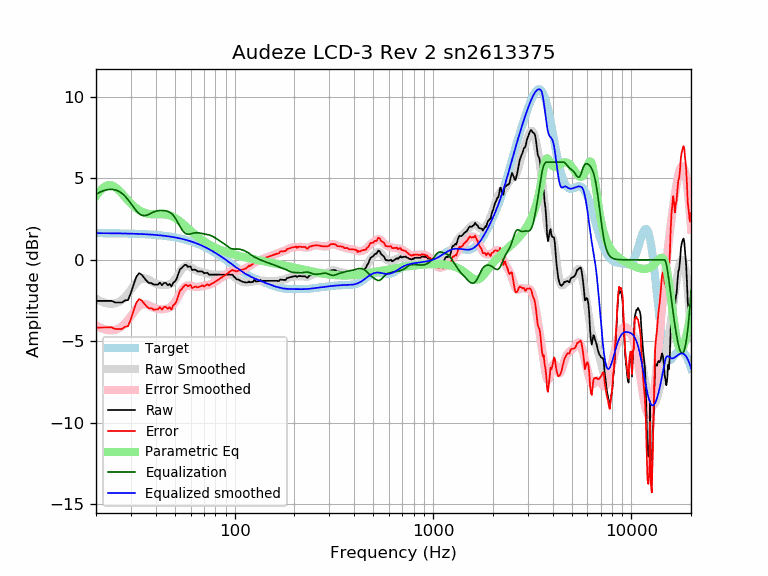

Data behind this chart, as committed beside it:
frequency, raw, error, smoothed, error_smoothed, equalization, parametric_eq, equalized_raw, equalized_smoothed, target
20, -2.52, -4.16, -2.38, -4.02, 4.02, 3.92, 1.50, 1.64, 1.64
21, -2.52, -4.16, -2.53, -4.17, 4.17, 4.25, 1.64, 1.64, 1.64
22, -2.52, -4.16, -2.63, -4.26, 4.26, 4.48, 1.74, 1.64, 1.64
23, -2.52, -4.15, -2.68, -4.32, 4.32, 4.59, 1.80, 1.63, 1.63
24, -2.52, -4.15, -2.70, -4.33, 4.33, 4.57, 1.81, 1.63, 1.63
25, -2.62, -4.25, -2.67, -4.30, 4.30, 4.46, 1.68, 1.63, 1.63
26, -2.62, -4.25, -2.59, -4.22, 4.22, 4.28, 1.60, 1.62, 1.62
27, -2.62, -4.24, -2.47, -4.09, 4.09, 4.07, 1.47, 1.62, 1.62
28, -2.49, -4.11, -2.29, -3.91, 3.91, 3.86, 1.42, 1.62, 1.62
29, -2.47, -4.08, -2.08, -3.69, 3.69, 3.65, 1.22, 1.61, 1.61
30, -2.02, -3.63, -1.84, -3.45, 3.45, 3.46, 1.43, 1.61, 1.61
31, -1.49, -3.09, -1.60, -3.21, 3.21, 3.30, 1.72, 1.60, 1.60
32, -1.02, -2.62, -1.40, -3.00, 3.00, 3.16, 1.97, 1.60, 1.60
33, -0.82, -2.41, -1.25, -2.84, 2.84, 3.05, 2.02, 1.59, 1.59
34, -0.91, -2.49, -1.16, -2.74, 2.74, 2.96, 1.83, 1.58, 1.58
35, -1.11, -2.69, -1.14, -2.71, 2.71, 2.89, 1.60, 1.58, 1.58
36, -1.29, -2.86, -1.17, -2.74, 2.74, 2.85, 1.45, 1.57, 1.57
37, -1.42, -2.98, -1.24, -2.80, 2.80, 2.82, 1.38, 1.56, 1.56
38, -1.42, -2.97, -1.32, -2.87, 2.87, 2.80, 1.45, 1.55, 1.55
39, -1.52, -3.06, -1.40, -2.94, 2.94, 2.79, 1.41, 1.54, 1.54
40, -1.52, -3.05, -1.46, -2.99, 2.99, 2.79, 1.46, 1.53, 1.53
41, -1.52, -3.04, -1.50, -3.02, 3.02, 2.80, 1.50, 1.52, 1.52
42, -1.40, -2.91, -1.52, -3.03, 3.03, 2.80, 1.63, 1.51, 1.51
43, -1.56, -3.05, -1.54, -3.03, 3.03, 2.80, 1.47, 1.49, 1.49
44, -1.42, -2.90, -1.55, -3.02, 3.02, 2.79, 1.60, 1.48, 1.48
45, -1.42, -2.89, -1.54, -3.01, 3.01, 2.78, 1.59, 1.46, 1.46
46, -1.56, -3.01, -1.53, -2.98, 2.98, 2.76, 1.42, 1.45, 1.45
47, -1.48, -2.91, -1.49, -2.93, 2.93, 2.73, 1.45, 1.43, 1.43
48, -1.64, -3.06, -1.43, -2.85, 2.85, 2.69, 1.21, 1.42, 1.42
49, -1.40, -2.80, -1.34, -2.73, 2.73, 2.64, 1.33, 1.40, 1.40
50, -1.33, -2.71, -1.21, -2.59, 2.59, 2.58, 1.26, 1.38, 1.38
51, -1.16, -2.52, -1.06, -2.42, 2.42, 2.51, 1.26, 1.36, 1.36
52, -0.87, -2.21, -0.89, -2.23, 2.23, 2.44, 1.36, 1.34, 1.34
53, -0.58, -1.90, -0.73, -2.05, 2.05, 2.36, 1.47, 1.32, 1.32
54, -0.51, -1.80, -0.59, -1.88, 1.88, 2.28, 1.37, 1.29, 1.29
55, -0.41, -1.68, -0.48, -1.75, 1.75, 2.20, 1.34, 1.27, 1.27
56, -0.31, -1.56, -0.41, -1.65, 1.65, 2.11, 1.34, 1.25, 1.25
57, -0.31, -1.53, -0.37, -1.60, 1.60, 2.03, 1.28, 1.22, 1.22
58, -0.43, -1.63, -0.38, -1.57, 1.57, 1.94, 1.14, 1.19, 1.19
59, -0.41, -1.58, -0.41, -1.57, 1.57, 1.86, 1.16, 1.17, 1.17
60, -0.41, -1.55, -0.45, -1.59, 1.59, 1.78, 1.18, 1.14, 1.14
61, -0.63, -1.74, -0.51, -1.62, 1.62, 1.70, 0.99, 1.11, 1.11
62, -0.61, -1.69, -0.56, -1.64, 1.64, 1.63, 1.03, 1.08, 1.08
63, -0.60, -1.65, -0.61, -1.66, 1.66, 1.56, 1.06, 1.05, 1.05
64, -0.63, -1.65, -0.65, -1.67, 1.67, 1.49, 1.03, 1.02, 1.02
65, -0.71, -1.70, -0.68, -1.66, 1.66, 1.42, 0.95, 0.99, 0.99
66, -0.71, -1.66, -0.70, -1.66, 1.66, 1.36, 0.94, 0.95, 0.95
67, -0.71, -1.63, -0.72, -1.64, 1.64, 1.30, 0.93, 0.92, 0.92
68, -0.71, -1.60, -0.74, -1.63, 1.63, 1.24, 0.92, 0.88, 0.88
69, -0.72, -1.57, -0.76, -1.61, 1.61, 1.19, 0.89, 0.85, 0.85
70, -0.83, -1.64, -0.78, -1.60, 1.60, 1.14, 0.77, 0.81, 0.81
71, -0.81, -1.59, -0.80, -1.58, 1.58, 1.09, 0.77, 0.78, 0.78
72, -0.81, -1.55, -0.83, -1.57, 1.57, 1.04, 0.76, 0.74, 0.74
73, -0.79, -1.49, -0.85, -1.55, 1.55, 1.00, 0.76, 0.70, 0.70
74, -0.91, -1.57, -0.87, -1.53, 1.53, 0.95, 0.62, 0.66, 0.66
75, -0.91, -1.54, -0.89, -1.51, 1.51, 0.91, 0.60, 0.62, 0.62
76, -0.91, -1.50, -0.90, -1.48, 1.48, 0.88, 0.57, 0.59, 0.59
77, -0.91, -1.46, -0.91, -1.45, 1.45, 0.84, 0.54, 0.55, 0.55
78, -0.91, -1.42, -0.91, -1.42, 1.42, 0.80, 0.51, 0.51, 0.51
79, -0.91, -1.38, -0.92, -1.38, 1.38, 0.77, 0.47, 0.47, 0.47
... 553 more rows
